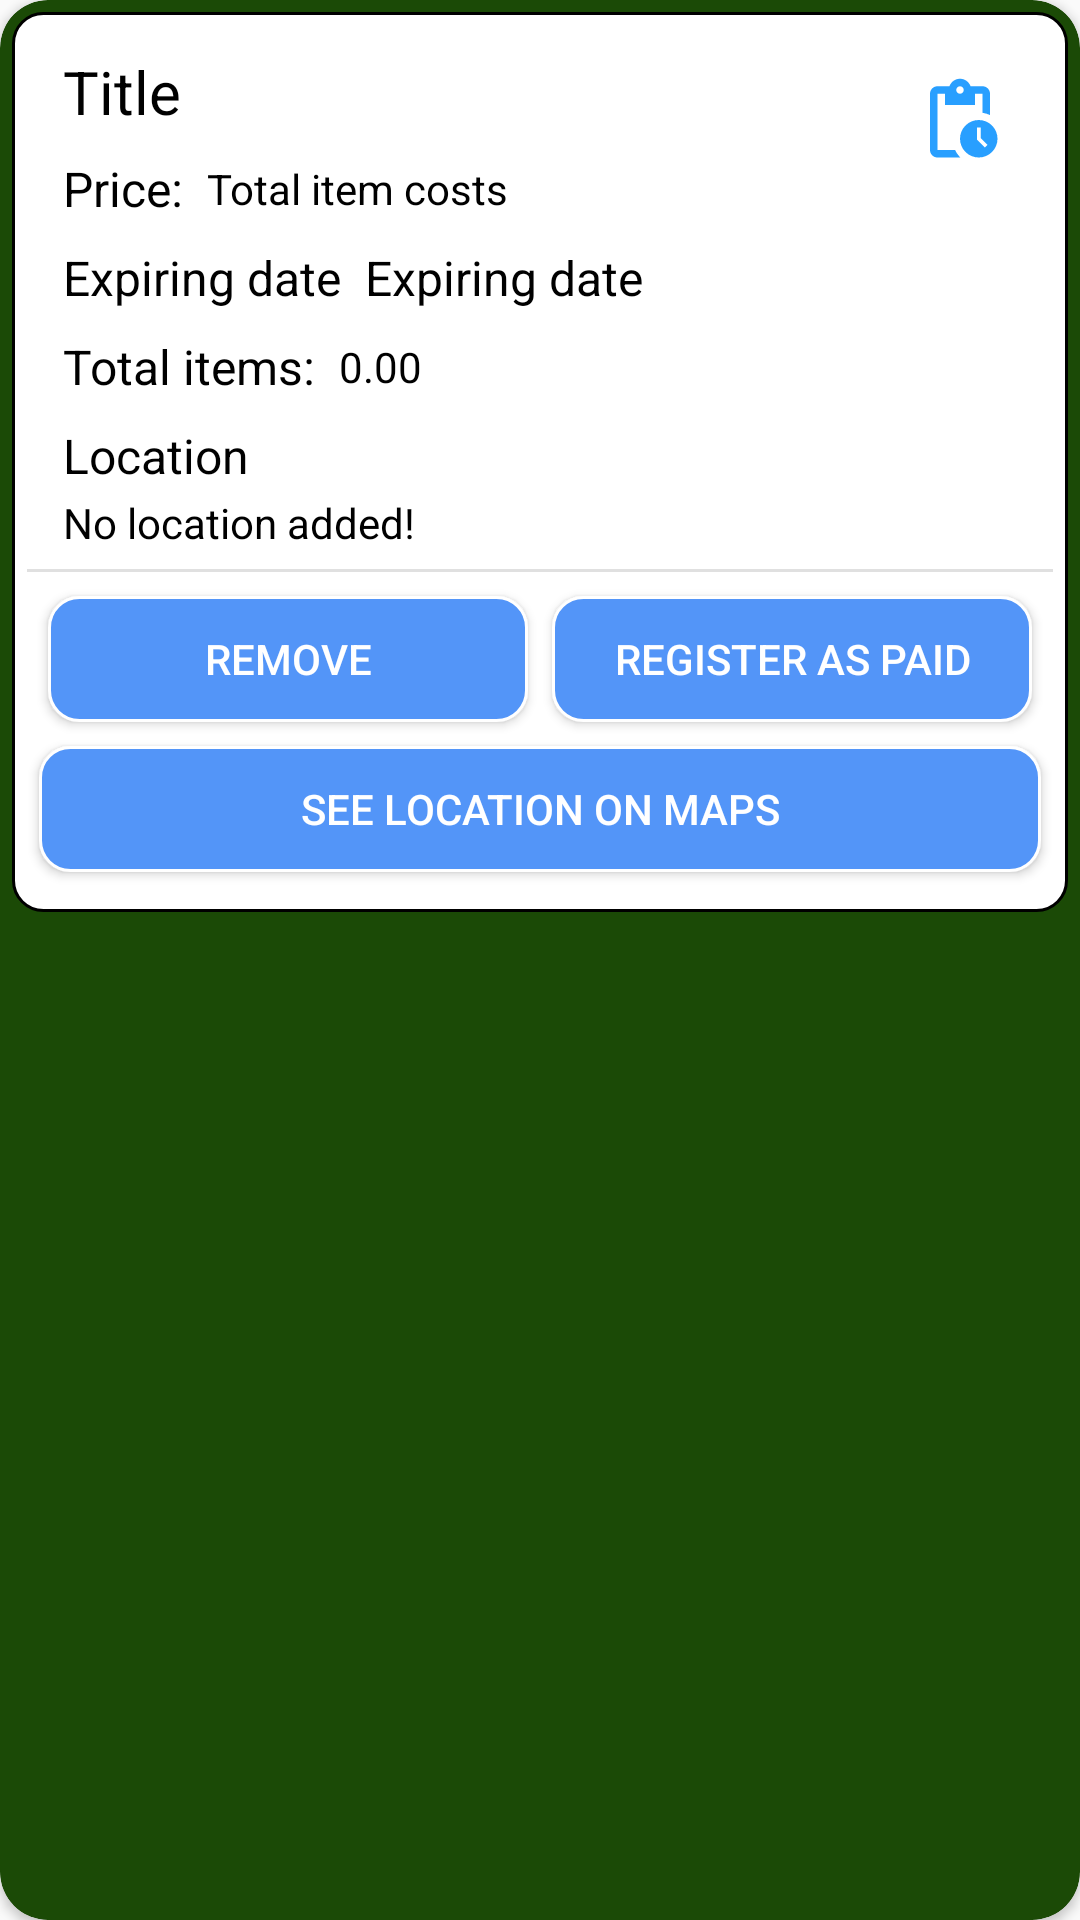

Write the Android layout XML for this screen, with the resource values it uses.
<!-- AndroidManifest.xml: application theme AppTheme -->
<!-- res/layout/fragment_occasion_item.xml -->
<?xml version="1.0" encoding="utf-8"?>
<androidx.cardview.widget.CardView xmlns:android="http://schemas.android.com/apk/res/android"
    xmlns:app="http://schemas.android.com/apk/res-auto"
    xmlns:tools="http://schemas.android.com/tools"
    android:id="@+id/cardView"
    android:layout_width="match_parent"
    android:layout_height="wrap_content"
    android:layout_marginLeft="10dp"
    android:layout_marginTop="5dp"
    android:layout_marginRight="10dp"
    android:layout_marginBottom="5dp"
    app:cardBackgroundColor="@color/card_occasion_outline"
    app:cardCornerRadius="16dp">

    <RelativeLayout
        android:layout_width="match_parent"
        android:layout_height="300dp"
        android:layout_margin="4dp"
        android:background="@drawable/card_outline">

        <androidx.constraintlayout.widget.ConstraintLayout
            android:layout_width="match_parent"
            android:layout_height="match_parent">

            <TextView
                android:id="@+id/textView20"
                android:layout_width="wrap_content"
                android:layout_height="wrap_content"
                android:layout_marginStart="12dp"
                android:layout_marginLeft="12dp"
                android:layout_marginTop="8dp"
                android:text="@string/price"
                android:textColor="@color/mainText"
                android:textSize="16sp"
                app:layout_constraintStart_toStartOf="parent"
                app:layout_constraintTop_toBottomOf="@+id/titleOfMyOccasion" />

            <TextView
                android:id="@+id/textView21"
                android:layout_width="wrap_content"
                android:layout_height="wrap_content"
                android:layout_marginStart="12dp"
                android:layout_marginLeft="12dp"
                android:layout_marginTop="8dp"
                android:text="@string/total_items"
                android:textColor="@color/mainText"
                android:textSize="16sp"
                app:layout_constraintStart_toStartOf="parent"
                app:layout_constraintTop_toBottomOf="@+id/textView23" />

            <Button
                android:id="@+id/buttonRemoveItem"
                android:layout_width="160dp"
                android:layout_height="42dp"
                android:layout_marginStart="16dp"
                android:layout_marginLeft="16dp"
                android:layout_marginTop="8dp"
                android:layout_marginEnd="4dp"
                android:layout_marginRight="4dp"
                android:background="@drawable/button_background"
                android:text="@string/remove"
                android:textColor="@color/buttonText"
                app:layout_constraintEnd_toStartOf="@+id/buttonRegisterPaid"
                app:layout_constraintStart_toStartOf="parent"
                app:layout_constraintTop_toBottomOf="@+id/divider6" />

            <TextView
                android:id="@+id/textViewDateOccasionCard"
                android:layout_width="wrap_content"
                android:layout_height="wrap_content"
                android:layout_marginStart="8dp"
                android:layout_marginLeft="8dp"
                android:text="@string/ExpiringDate"
                android:textColor="@color/mainText"
                android:textSize="16sp"
                app:layout_constraintBottom_toBottomOf="@+id/textView23"
                app:layout_constraintStart_toEndOf="@+id/textView23"
                app:layout_constraintTop_toTopOf="@+id/textView23" />

            <TextView
                android:id="@+id/textViewSumOfItemsOccasionCard"
                android:layout_width="wrap_content"
                android:layout_height="wrap_content"
                android:layout_marginStart="8dp"
                android:layout_marginLeft="8dp"
                android:text="@string/SUM_OF_ITEMS_COST"
                android:textColor="@color/mainText"
                app:layout_constraintBottom_toBottomOf="@+id/textView20"
                app:layout_constraintStart_toEndOf="@+id/textView20"
                app:layout_constraintTop_toTopOf="@+id/textView20" />

            <TextView
                android:id="@+id/titleOfMyOccasion"
                android:layout_width="wrap_content"
                android:layout_height="wrap_content"
                android:layout_marginStart="12dp"
                android:layout_marginLeft="12dp"
                android:layout_marginTop="8dp"
                android:text="@string/Title"
                android:textColor="@color/mainText"
                android:textSize="20sp"
                app:layout_constraintStart_toStartOf="parent"
                app:layout_constraintTop_toTopOf="parent" />

            <TextView
                android:id="@+id/textViewPeopleOccasionCard"
                android:layout_width="wrap_content"
                android:layout_height="wrap_content"
                android:layout_marginStart="8dp"
                android:layout_marginLeft="8dp"
                android:text="@string/_0_00"
                android:textColor="@color/mainText"
                app:layout_constraintBottom_toBottomOf="@+id/textView21"
                app:layout_constraintStart_toEndOf="@+id/textView21"
                app:layout_constraintTop_toTopOf="@+id/textView21" />

            <TextView
                android:id="@+id/textView23"
                android:layout_width="wrap_content"
                android:layout_height="wrap_content"
                android:layout_marginStart="12dp"
                android:layout_marginLeft="12dp"
                android:layout_marginTop="8dp"
                android:text="@string/ExpiringDate"
                android:textColor="@color/mainText"
                android:textSize="16sp"
                app:layout_constraintStart_toStartOf="parent"
                app:layout_constraintTop_toBottomOf="@+id/textView20" />

            <Button
                android:id="@+id/buttonRegisterPaid"
                android:layout_width="160dp"
                android:layout_height="42dp"
                android:layout_marginStart="4dp"
                android:layout_marginLeft="4dp"
                android:layout_marginEnd="16dp"
                android:layout_marginRight="16dp"
                android:background="@drawable/button_background"
                android:text="@string/Paid"
                android:textColor="@color/buttonText"
                app:layout_constraintEnd_toEndOf="parent"
                app:layout_constraintStart_toEndOf="@+id/buttonRemoveItem"
                app:layout_constraintTop_toTopOf="@+id/buttonRemoveItem" />

            <ImageView
                android:id="@+id/imageView8"
                android:layout_width="30dp"
                android:layout_height="30dp"
                android:layout_marginTop="16dp"
                android:layout_marginEnd="16dp"
                android:layout_marginRight="16dp"
                android:contentDescription="@string/occasion_icon"
                app:layout_constraintEnd_toEndOf="parent"
                app:layout_constraintTop_toTopOf="parent"
                app:srcCompat="@drawable/ic_baseline_pending_actions_24" />

            <TextView
                android:id="@+id/textView32"
                android:layout_width="wrap_content"
                android:layout_height="wrap_content"
                android:layout_marginStart="12dp"
                android:layout_marginLeft="12dp"
                android:layout_marginTop="8dp"
                android:text="@string/location"
                android:textColor="@color/mainText"
                android:textSize="16sp"
                app:layout_constraintStart_toStartOf="parent"
                app:layout_constraintTop_toBottomOf="@+id/textView21" />

            <TextView
                android:id="@+id/textViewLocationOccasionCard"
                android:layout_width="wrap_content"
                android:layout_height="wrap_content"
                android:maxLines="1"
                android:maxLength="45"
                android:layout_marginStart="12dp"
                android:layout_marginLeft="12dp"
                android:layout_marginTop="2dp"
                android:text="@string/no_location_added"
                android:textColor="@color/mainText"
                app:autoSizeTextType="uniform"
                app:layout_constraintStart_toStartOf="parent"
                app:layout_constraintTop_toBottomOf="@+id/textView32" />

            <Button
                android:id="@+id/button_see_location"
                android:layout_width="334dp"
                android:layout_height="42dp"
                android:layout_marginStart="20dp"
                android:layout_marginLeft="20dp"
                android:layout_marginTop="8dp"
                android:layout_marginEnd="20dp"
                android:layout_marginRight="20dp"
                android:background="@drawable/button_background"
                android:text="@string/see_location_on_maps"
                android:textColor="@color/buttonText"
                app:layout_constraintEnd_toEndOf="parent"
                app:layout_constraintStart_toStartOf="parent"
                app:layout_constraintTop_toBottomOf="@+id/buttonRemoveItem" />

            <View
                android:id="@+id/divider6"
                android:layout_width="match_parent"
                android:layout_height="1dp"
                android:layout_marginTop="6dp"
                android:background="?android:attr/listDivider"
                app:layout_constraintEnd_toEndOf="parent"
                app:layout_constraintStart_toStartOf="parent"
                app:layout_constraintTop_toBottomOf="@+id/textViewLocationOccasionCard" />

        </androidx.constraintlayout.widget.ConstraintLayout>
    </RelativeLayout>
</androidx.cardview.widget.CardView>
<!-- resources referenced by this layout -->
<resources>
  <color name="buttonText">#FFFFFF</color>
  <color name="card_occasion_outline">#1B4A06</color>
  <color name="mainText">#000000</color>
  <!-- drawable button_background (drawable) -->
  <?xml version="1.0" encoding="utf-8"?>
  <selector xmlns:android="http://schemas.android.com/apk/res/android">
      <item>
          <shape>
              <solid android:color="@color/iconBackground">
              </solid>
              <corners android:radius="10dp"></corners>
  
              <stroke
                  android:width="1dp"
                  android:color="#FFFFFF" />
  
              
              <padding
                  android:bottom="5dp"
                  android:left="5dp"
                  android:right="5dp"
                  android:top="5dp" />
  
          </shape>
      </item>
  </selector>
  <!-- drawable card_outline (drawable) -->
  <?xml version="1.0" encoding="utf-8"?>
  <selector xmlns:android="http://schemas.android.com/apk/res/android">
      <item>
          <shape>
              <solid android:color="@color/cardBackground">
              </solid>
              <corners android:radius="10dp"/>
  
              <stroke
                  android:width="1dp"
                  android:color="@color/outline" />
  
              
              <padding
                  android:bottom="5dp"
                  android:left="5dp"
                  android:right="5dp"
                  android:top="5dp" />
          </shape>
      </item>
  </selector>
  <!-- drawable ic_baseline_pending_actions_24 (drawable) -->
  <vector android:height="24dp" android:tint="#289FFF"
      android:viewportHeight="24" android:viewportWidth="24"
      android:width="24dp" xmlns:android="http://schemas.android.com/apk/res/android">
      <path android:fillColor="@android:color/white" android:pathData="M17,12c-2.76,0 -5,2.24 -5,5s2.24,5 5,5c2.76,0 5,-2.24 5,-5S19.76,12 17,12zM18.65,19.35l-2.15,-2.15V14h1v2.79l1.85,1.85L18.65,19.35zM18,3h-3.18C14.4,1.84 13.3,1 12,1S9.6,1.84 9.18,3H6C4.9,3 4,3.9 4,5v15c0,1.1 0.9,2 2,2h6.11c-0.59,-0.57 -1.07,-1.25 -1.42,-2H6V5h2v3h8V5h2v5.08c0.71,0.1 1.38,0.31 2,0.6V5C20,3.9 19.1,3 18,3zM12,5c-0.55,0 -1,-0.45 -1,-1c0,-0.55 0.45,-1 1,-1c0.55,0 1,0.45 1,1C13,4.55 12.55,5 12,5z"/>
  </vector>
  <string name="ExpiringDate">Expiring date</string>
  <string name="Paid">Register as paid</string>
  <string name="SUM_OF_ITEMS_COST">Total item costs</string>
  <string name="Title">Title</string>
  <string name="_0_00">0.00</string>
  <string name="location">Location</string>
  <string name="no_location_added">No location added!</string>
  <string name="occasion_icon">Active occasion icon</string>
  <string name="price">Price:</string>
  <string name="remove">Remove</string>
  <string name="see_location_on_maps">See location on maps</string>
  <string name="total_items">Total items: </string>
  <style name="AppTheme" parent="Theme.AppCompat.Light.NoActionBar">
          
          <item name="colorPrimary">@color/colorPrimary</item>
          <item name="colorPrimaryDark">@color/colorPrimaryDark</item>
          <item name="colorAccent">@color/colorAccent</item>
      </style>
  <color name="iconBackground">#5395F8</color>
  <color name="cardBackground">#FFFFFF</color>
  <color name="outline">#000000</color>
  <color name="colorPrimary">#6C63FF</color>
  <color name="colorPrimaryDark">#6C63FF</color>
  <color name="colorAccent">#03DAC5</color>
</resources>
